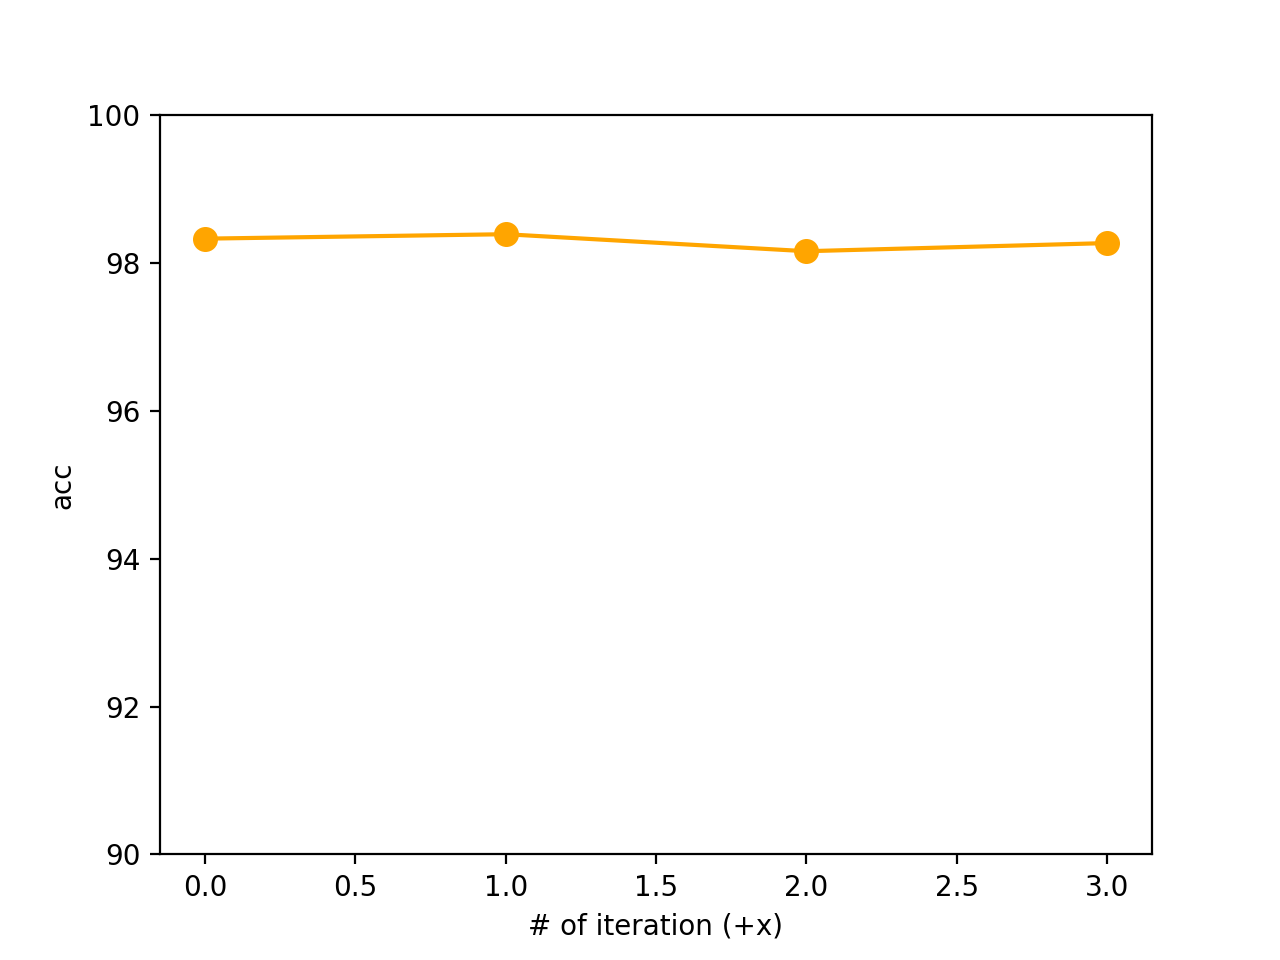

Data behind this chart, as committed beside it:
0, 98.33
1, 98.39
2, 98.16
3, 98.27
